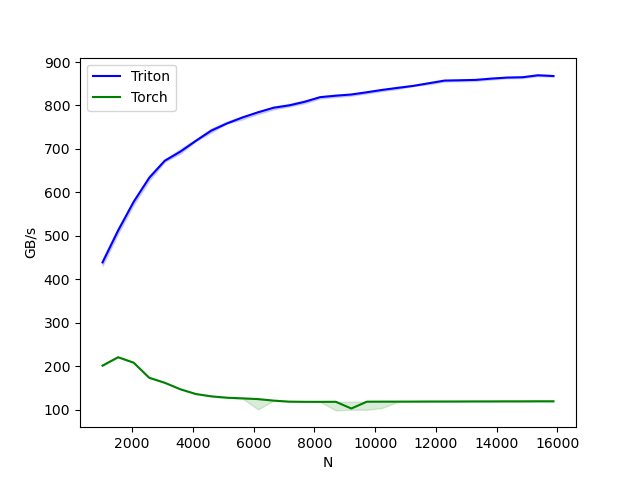

Data behind this chart, as committed beside it:
N, Triton, Torch
1024, 438.9, 201.4
1536, 512, 220.7
2048, 578.3, 208.3
2560, 633.4, 173.6
3072, 672.7, 162
3584, 693.7, 147.1
4096, 718.5, 136.2
4608, 742.2, 130.7
5120, 758.5, 127.6
5632, 772.4, 126.1
6144, 784.3, 124.4
6656, 794.7, 120.9
7168, 800.1, 118.6
7680, 808.4, 118.2
8192, 819.2, 118.1
8704, 822.4, 118.2
9216, 825.3, 102.8
9728, 830.4, 118.5
10240, 835.9, 118.6
10752, 840.5, 118.6
11264, 845.1, 118.7
11776, 851.3, 118.8
12288, 857.3, 118.9
12800, 858, 118.9
13312, 858.8, 119.1
13824, 861.8, 119.1
14336, 864.2, 119.3
14848, 864.9, 119.3
15360, 869.4, 119.4
15872, 867.7, 119.4
